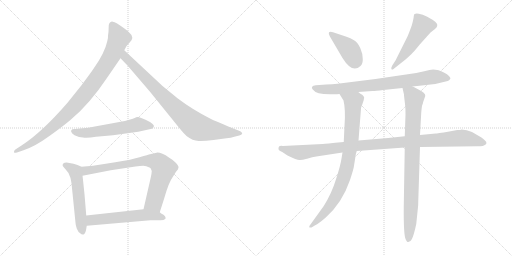
t = 0.00 s
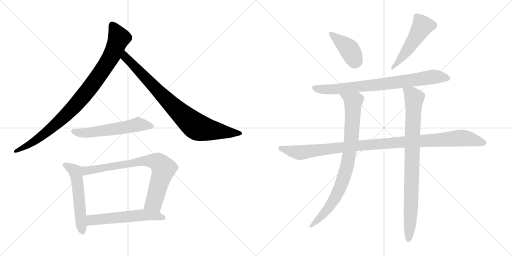
t = 2.03 s
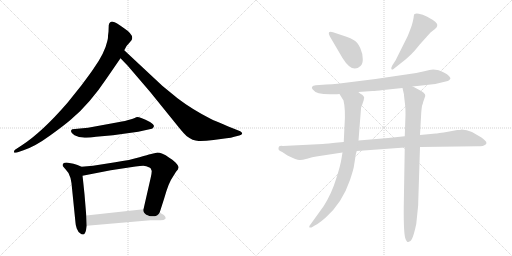
t = 4.05 s
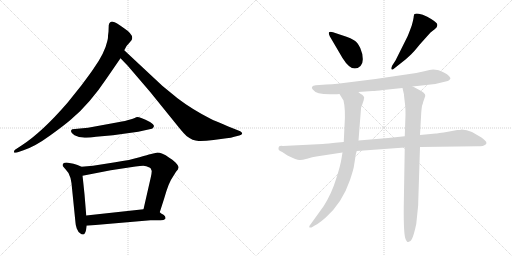
t = 6.08 s
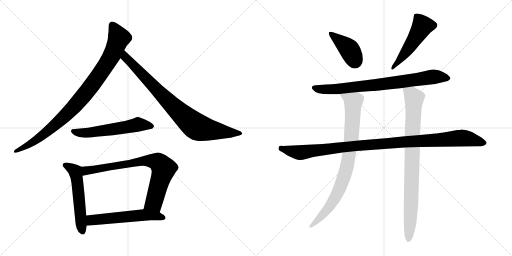
t = 8.11 s
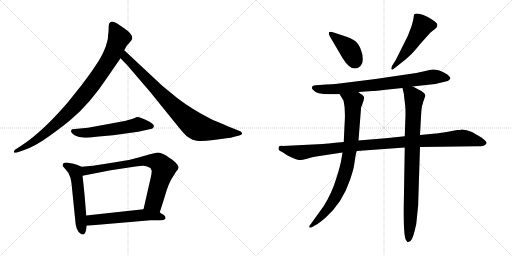
t = 10.13 s

The animated SVG that drew these frames (rendered in a browser with its animation timeline set to each time). Animation: 12 CSS @keyframes rules; one cycle of 10.13 s.

<svg version="1.1" viewBox="0 0 2048 1024" xmlns="http://www.w3.org/2000/svg">
  <g stroke="lightgray" stroke-dasharray="1,1" stroke-width="1" transform="scale(4, 4)">
    <line x1="0" y1="0" x2="256" y2="256"></line>
    <line x1="256" y1="0" x2="0" y2="256"></line>
    <line x1="128" y1="0" x2="128" y2="256"></line>
    <line x1="0" y1="128" x2="256" y2="128"></line>
    <line x1="256" y1="0" x2="512" y2="256"></line>
    <line x1="512" y1="0" x2="256" y2="256"></line>
    <line x1="384" y1="0" x2="384" y2="256"></line>
    <line x1="256" y1="128" x2="512" y2="128"></line>
  </g>
<g transform="scale(1, -1) translate(0, -850)">
   <style type="text/css">
    @keyframes keyframes0 {
      from {
       stroke: black;
       stroke-dashoffset: 941;
       stroke-width: 128;
       }
       75% {
       animation-timing-function: step-end;
       stroke: black;
       stroke-dashoffset: 0;
       stroke-width: 128;
       }
       to {
       stroke: black;
       stroke-width: 1024;
       }
       }
       #make-me-a-hanzi-animation-0 {
         animation: keyframes0 1.015788s both;
         animation-delay: 0.000000s;
         animation-timing-function: linear;
       }
    @keyframes keyframes1 {
      from {
       stroke: black;
       stroke-dashoffset: 849;
       stroke-width: 128;
       }
       73% {
       animation-timing-function: step-end;
       stroke: black;
       stroke-dashoffset: 0;
       stroke-width: 128;
       }
       to {
       stroke: black;
       stroke-width: 1024;
       }
       }
       #make-me-a-hanzi-animation-1 {
         animation: keyframes1 0.940918s both;
         animation-delay: 1.015788s;
         animation-timing-function: linear;
       }
    @keyframes keyframes2 {
      from {
       stroke: black;
       stroke-dashoffset: 567;
       stroke-width: 128;
       }
       65% {
       animation-timing-function: step-end;
       stroke: black;
       stroke-dashoffset: 0;
       stroke-width: 128;
       }
       to {
       stroke: black;
       stroke-width: 1024;
       }
       }
       #make-me-a-hanzi-animation-2 {
         animation: keyframes2 0.711426s both;
         animation-delay: 1.956706s;
         animation-timing-function: linear;
       }
    @keyframes keyframes3 {
      from {
       stroke: black;
       stroke-dashoffset: 548;
       stroke-width: 128;
       }
       64% {
       animation-timing-function: step-end;
       stroke: black;
       stroke-dashoffset: 0;
       stroke-width: 128;
       }
       to {
       stroke: black;
       stroke-width: 1024;
       }
       }
       #make-me-a-hanzi-animation-3 {
         animation: keyframes3 0.695964s both;
         animation-delay: 2.668132s;
         animation-timing-function: linear;
       }
    @keyframes keyframes4 {
      from {
       stroke: black;
       stroke-dashoffset: 774;
       stroke-width: 128;
       }
       72% {
       animation-timing-function: step-end;
       stroke: black;
       stroke-dashoffset: 0;
       stroke-width: 128;
       }
       to {
       stroke: black;
       stroke-width: 1024;
       }
       }
       #make-me-a-hanzi-animation-4 {
         animation: keyframes4 0.879883s both;
         animation-delay: 3.364096s;
         animation-timing-function: linear;
       }
    @keyframes keyframes5 {
      from {
       stroke: black;
       stroke-dashoffset: 566;
       stroke-width: 128;
       }
       65% {
       animation-timing-function: step-end;
       stroke: black;
       stroke-dashoffset: 0;
       stroke-width: 128;
       }
       to {
       stroke: black;
       stroke-width: 1024;
       }
       }
       #make-me-a-hanzi-animation-5 {
         animation: keyframes5 0.710612s both;
         animation-delay: 4.243979s;
         animation-timing-function: linear;
       }
    @keyframes keyframes6 {
      from {
       stroke: black;
       stroke-dashoffset: 408;
       stroke-width: 128;
       }
       57% {
       animation-timing-function: step-end;
       stroke: black;
       stroke-dashoffset: 0;
       stroke-width: 128;
       }
       to {
       stroke: black;
       stroke-width: 1024;
       }
       }
       #make-me-a-hanzi-animation-6 {
         animation: keyframes6 0.582031s both;
         animation-delay: 4.954591s;
         animation-timing-function: linear;
       }
    @keyframes keyframes7 {
      from {
       stroke: black;
       stroke-dashoffset: 513;
       stroke-width: 128;
       }
       63% {
       animation-timing-function: step-end;
       stroke: black;
       stroke-dashoffset: 0;
       stroke-width: 128;
       }
       to {
       stroke: black;
       stroke-width: 1024;
       }
       }
       #make-me-a-hanzi-animation-7 {
         animation: keyframes7 0.667480s both;
         animation-delay: 5.536622s;
         animation-timing-function: linear;
       }
    @keyframes keyframes8 {
      from {
       stroke: black;
       stroke-dashoffset: 794;
       stroke-width: 128;
       }
       72% {
       animation-timing-function: step-end;
       stroke: black;
       stroke-dashoffset: 0;
       stroke-width: 128;
       }
       to {
       stroke: black;
       stroke-width: 1024;
       }
       }
       #make-me-a-hanzi-animation-8 {
         animation: keyframes8 0.896159s both;
         animation-delay: 6.204102s;
         animation-timing-function: linear;
       }
    @keyframes keyframes9 {
      from {
       stroke: black;
       stroke-dashoffset: 1074;
       stroke-width: 128;
       }
       78% {
       animation-timing-function: step-end;
       stroke: black;
       stroke-dashoffset: 0;
       stroke-width: 128;
       }
       to {
       stroke: black;
       stroke-width: 1024;
       }
       }
       #make-me-a-hanzi-animation-9 {
         animation: keyframes9 1.124023s both;
         animation-delay: 7.100261s;
         animation-timing-function: linear;
       }
    @keyframes keyframes10 {
      from {
       stroke: black;
       stroke-dashoffset: 853;
       stroke-width: 128;
       }
       74% {
       animation-timing-function: step-end;
       stroke: black;
       stroke-dashoffset: 0;
       stroke-width: 128;
       }
       to {
       stroke: black;
       stroke-width: 1024;
       }
       }
       #make-me-a-hanzi-animation-10 {
         animation: keyframes10 0.944173s both;
         animation-delay: 8.224284s;
         animation-timing-function: linear;
       }
    @keyframes keyframes11 {
      from {
       stroke: black;
       stroke-dashoffset: 876;
       stroke-width: 128;
       }
       74% {
       animation-timing-function: step-end;
       stroke: black;
       stroke-dashoffset: 0;
       stroke-width: 128;
       }
       to {
       stroke: black;
       stroke-width: 1024;
       }
       }
       #make-me-a-hanzi-animation-11 {
         animation: keyframes11 0.962891s both;
         animation-delay: 9.168457s;
         animation-timing-function: linear;
       }
</style>
<path d="M 434.0 723.5 L 432.0 707.5 Q 433.0 700.5 429.0 685.5 Q 419.0 638.5 374.0 575.5 Q 367.0 564.5 326.0 509.5 L 270.0 439.5 Q 167.0 320.5 86.0 268.5 L 60.0 251.5 Q 55.0 247.5 56.0 241.5 Q 57.0 237.5 68.0 240.5 L 94.0 249.5 Q 140.0 264.5 199.0 307.5 Q 259.0 350.5 285.0 373.5 Q 359.0 435.5 427.0 537.5 L 482.0 617.5 L 497.0 649.5 L 503.0 660.5 Q 505.0 666.5 516.0 677.5 L 526.0 689.5 Q 539.0 709.5 495.0 738.5 Q 464.0 761.5 451.0 763.5 Q 438.0 764.5 435.0 749.5 L 434.0 723.5 Z" fill="lightgray"></path> 
<path d="M 482.0 617.5 L 510.0 588.5 L 600.0 483.5 L 714.0 342.5 Q 736.0 315.5 746.0 306.5 Q 771.0 287.5 794.0 286.5 Q 817.0 285.5 854.0 290.5 L 906.0 297.5 Q 925.0 298.5 937.0 303.5 L 957.0 308.5 Q 967.0 311.5 969.0 316.5 Q 969.0 320.5 961.0 325.5 L 931.0 337.5 Q 856.0 368.5 844.0 374.5 Q 769.0 412.5 710.0 457.5 L 649.0 507.5 L 497.0 649.5 C 475.0 669.5 461.0 639.5 482.0 617.5 Z" fill="lightgray"></path> 
<path d="M 528.0 374.5 L 517.0 371.5 Q 505.0 367.5 472.0 361.5 L 352.0 339.5 L 289.0 333.5 Q 276.0 325.5 298.0 309.5 L 316.0 302.5 L 332.0 300.5 Q 349.0 297.5 384.0 303.5 L 452.0 309.5 L 553.0 323.5 L 598.0 333.5 Q 610.0 334.5 612.0 338.5 L 615.0 343.5 Q 619.0 350.5 600.0 362.5 Q 554.0 385.5 545.0 381.5 Q 536.0 376.5 528.0 374.5 Z" fill="lightgray"></path> 
<path d="M 326.0 183.5 L 310.0 190.5 L 294.0 195.5 L 272.0 199.5 Q 258.0 200.5 253.0 196.5 Q 249.0 191.5 251.0 186.5 Q 257.0 178.5 262.0 173.5 Q 277.0 159.5 282.0 138.5 L 286.0 117.5 L 302.0 -40.5 Q 302.0 -48.5 307.0 -63.5 Q 313.0 -79.5 322.0 -83.5 Q 326.0 -88.5 333.0 -87.5 Q 340.0 -86.5 344.0 -70.5 L 347.0 -52.5 L 345.0 -11.5 L 338.0 73.5 Q 331.0 141.5 330.0 147.5 C 326.0 177.5 326.0 183.5 326.0 183.5 Z" fill="lightgray"></path> 
<path d="M 639.0 1.5 L 657.0 57.5 Q 675.0 121.5 691.0 142.5 L 704.0 163.5 Q 714.0 173.5 714.0 180.5 Q 715.0 187.5 702.0 200.5 Q 689.0 213.5 677.0 219.5 Q 644.0 241.5 626.0 239.5 L 600.0 233.5 Q 595.0 232.5 558.0 221.5 Q 522.0 210.5 461.0 201.5 L 372.0 187.5 L 326.0 183.5 C 296.0 180.5 301.0 141.5 330.0 147.5 L 443.0 169.5 L 542.0 184.5 Q 562.0 187.5 573.0 187.5 Q 584.0 187.5 600.0 179.5 L 603.0 176.5 L 607.0 166.5 Q 607.0 159.5 603.0 140.5 L 574.0 13.5 C 567.0 -15.5 630.0 -27.5 639.0 1.5 Z" fill="lightgray"></path> 
<path d="M 662.0 -24.5 L 662.0 -18.5 Q 662.0 -14.5 654.0 -8.5 Q 643.0 -2.5 639.0 1.5 C 617.0 18.5 604.0 16.5 574.0 13.5 L 345.0 -11.5 C 315.0 -14.5 317.0 -55.5 347.0 -52.5 L 602.0 -30.5 L 642.0 -30.5 Q 656.0 -30.5 662.0 -24.5 Z" fill="lightgray"></path> 
<path d="M 1319.0 705.5 L 1370.0 618.5 Q 1409.0 555.5 1442.0 586.5 Q 1452.0 595.5 1451.0 615.5 Q 1451.0 635.5 1441.0 658.5 Q 1431.0 680.5 1416.0 689.5 Q 1402.0 698.5 1386.0 703.5 L 1332.0 721.5 Q 1319.0 724.5 1316.0 721.5 Q 1313.0 717.5 1319.0 705.5 Z" fill="lightgray"></path> 
<path d="M 1582.0 608.5 L 1569.0 588.5 Q 1563.0 577.5 1566.0 573.5 Q 1569.0 569.5 1574.0 574.5 L 1622.0 612.5 Q 1639.0 627.5 1646.0 634.5 Q 1653.0 640.5 1679.0 672.5 L 1722.0 720.5 L 1740.0 734.5 Q 1749.0 741.5 1749.0 748.5 Q 1754.0 759.5 1709.0 783.5 Q 1690.0 794.5 1675.0 795.5 Q 1661.0 796.5 1658.0 794.5 Q 1656.0 792.5 1655.0 785.5 Q 1655.0 777.5 1647.0 748.5 Q 1633.0 710.5 1630.0 704.5 L 1582.0 608.5 Z" fill="lightgray"></path> 
<path d="M 1650.0 504.5 L 1741.0 514.5 L 1791.0 526.5 Q 1804.0 533.5 1801.0 539.5 Q 1799.0 545.5 1788.0 553.5 Q 1778.0 560.5 1765.0 565.5 Q 1752.0 570.5 1749.0 570.5 L 1733.0 572.5 Q 1721.0 571.5 1697.0 565.5 L 1665.0 558.5 L 1502.0 534.5 L 1350.0 515.5 Q 1330.0 512.5 1305.0 512.5 L 1263.0 509.5 Q 1240.0 506.5 1251.0 492.5 Q 1266.0 470.5 1336.0 473.5 Q 1350.0 473.5 1358.0 474.5 L 1433.0 482.5 L 1490.0 486.5 Q 1502.0 486.5 1533.0 490.5 L 1610.0 498.5 L 1650.0 504.5 Z" fill="lightgray"></path> 
<path d="M 1375.0 282.5 L 1341.0 279.5 Q 1336.0 279.5 1332.0 278.5 L 1315.0 276.5 Q 1299.0 276.5 1291.0 274.5 L 1131.0 266.5 Q 1117.0 267.5 1115.0 262.5 Q 1114.0 258.5 1114.0 254.5 Q 1114.0 249.5 1129.0 242.5 L 1150.0 228.5 Q 1188.0 210.5 1197.0 210.5 Q 1206.0 209.5 1228.0 215.5 Q 1251.0 223.5 1265.0 224.5 L 1370.0 240.5 L 1427.0 246.5 L 1619.0 260.5 L 1680.0 262.5 L 1910.0 265.5 Q 1916.0 264.5 1931.0 266.5 Q 1958.0 275.5 1937.0 291.5 Q 1927.0 301.5 1912.0 308.5 L 1888.0 322.5 Q 1867.0 332.5 1846.0 332.5 Q 1843.0 330.5 1829.0 330.5 L 1797.0 324.5 Q 1746.0 316.5 1743.0 316.5 L 1680.0 310.5 L 1619.0 305.5 L 1553.0 298.5 L 1434.0 288.5 L 1375.0 282.5 Z" fill="lightgray"></path> 
<path d="M 1358.0 474.5 L 1374.0 448.5 Q 1383.0 412.5 1378.0 347.5 L 1375.0 282.5 L 1370.0 240.5 L 1366.0 216.5 Q 1362.0 188.5 1344.0 133.5 Q 1327.0 77.5 1295.0 26.5 L 1244.0 -44.5 Q 1237.0 -53.5 1237.0 -55.5 Q 1236.0 -62.5 1246.0 -59.5 L 1259.0 -51.5 Q 1277.0 -42.5 1303.0 -19.5 Q 1369.0 39.5 1400.0 130.5 Q 1415.0 176.5 1416.0 187.5 L 1421.0 219.5 Q 1424.0 239.5 1427.0 246.5 L 1434.0 288.5 L 1444.0 416.5 Q 1444.0 421.5 1448.0 429.5 L 1455.0 450.5 Q 1455.0 456.5 1457.0 458.5 Q 1457.0 464.5 1449.0 471.5 Q 1445.0 472.5 1433.0 482.5 C 1408.0 499.5 1342.0 500.5 1358.0 474.5 Z" fill="lightgray"></path> 
<path d="M 1680.0 310.5 L 1685.0 400.5 Q 1687.0 424.5 1689.0 430.5 Q 1692.0 436.5 1692.0 440.5 L 1701.0 466.5 Q 1704.0 478.5 1670.0 494.5 Q 1654.0 503.5 1650.0 504.5 C 1623.0 517.5 1603.0 527.5 1610.0 498.5 L 1615.0 476.5 Q 1616.0 476.5 1616.0 468.5 L 1621.0 425.5 Q 1622.0 415.5 1622.0 391.5 L 1619.0 305.5 L 1619.0 260.5 L 1615.0 24.5 Q 1614.0 -91.5 1623.0 -107.5 Q 1626.0 -113.5 1630.0 -117.5 Q 1640.0 -120.5 1647.0 -106.5 Q 1655.0 -92.5 1665.0 -45.5 L 1672.0 22.5 Q 1673.0 29.5 1673.0 44.5 L 1680.0 262.5 L 1680.0 310.5 Z" fill="lightgray"></path> 
      <clipPath id="make-me-a-hanzi-clip-0">
      <path d="M 434.0 723.5 L 432.0 707.5 Q 433.0 700.5 429.0 685.5 Q 419.0 638.5 374.0 575.5 Q 367.0 564.5 326.0 509.5 L 270.0 439.5 Q 167.0 320.5 86.0 268.5 L 60.0 251.5 Q 55.0 247.5 56.0 241.5 Q 57.0 237.5 68.0 240.5 L 94.0 249.5 Q 140.0 264.5 199.0 307.5 Q 259.0 350.5 285.0 373.5 Q 359.0 435.5 427.0 537.5 L 482.0 617.5 L 497.0 649.5 L 503.0 660.5 Q 505.0 666.5 516.0 677.5 L 526.0 689.5 Q 539.0 709.5 495.0 738.5 Q 464.0 761.5 451.0 763.5 Q 438.0 764.5 435.0 749.5 L 434.0 723.5 Z" fill="lightgray"></path>
      </clipPath>
      <path clip-path="url(#make-me-a-hanzi-clip-0)" d="M 449.0 749.5 L 476.0 698.5 L 449.0 631.5 L 367.0 508.5 L 282.0 408.5 L 211.0 341.5 L 130.0 280.5 L 62.0 244.5 " fill="none" id="make-me-a-hanzi-animation-0" stroke-dasharray="813 1626" stroke-linecap="round"></path>

      <clipPath id="make-me-a-hanzi-clip-1">
      <path d="M 482.0 617.5 L 510.0 588.5 L 600.0 483.5 L 714.0 342.5 Q 736.0 315.5 746.0 306.5 Q 771.0 287.5 794.0 286.5 Q 817.0 285.5 854.0 290.5 L 906.0 297.5 Q 925.0 298.5 937.0 303.5 L 957.0 308.5 Q 967.0 311.5 969.0 316.5 Q 969.0 320.5 961.0 325.5 L 931.0 337.5 Q 856.0 368.5 844.0 374.5 Q 769.0 412.5 710.0 457.5 L 649.0 507.5 L 497.0 649.5 C 475.0 669.5 461.0 639.5 482.0 617.5 Z" fill="lightgray"></path>
      </clipPath>
      <path clip-path="url(#make-me-a-hanzi-clip-1)" d="M 500.0 641.5 L 508.0 614.5 L 689.0 428.5 L 782.0 346.5 L 828.0 332.5 L 960.0 316.5 " fill="none" id="make-me-a-hanzi-animation-1" stroke-dasharray="721 1442" stroke-linecap="round"></path>

      <clipPath id="make-me-a-hanzi-clip-2">
      <path d="M 528.0 374.5 L 517.0 371.5 Q 505.0 367.5 472.0 361.5 L 352.0 339.5 L 289.0 333.5 Q 276.0 325.5 298.0 309.5 L 316.0 302.5 L 332.0 300.5 Q 349.0 297.5 384.0 303.5 L 452.0 309.5 L 553.0 323.5 L 598.0 333.5 Q 610.0 334.5 612.0 338.5 L 615.0 343.5 Q 619.0 350.5 600.0 362.5 Q 554.0 385.5 545.0 381.5 Q 536.0 376.5 528.0 374.5 Z" fill="lightgray"></path>
      </clipPath>
      <path clip-path="url(#make-me-a-hanzi-clip-2)" d="M 298.0 323.5 L 359.0 319.5 L 551.0 352.5 L 606.0 345.5 " fill="none" id="make-me-a-hanzi-animation-2" stroke-dasharray="439 878" stroke-linecap="round"></path>

      <clipPath id="make-me-a-hanzi-clip-3">
      <path d="M 326.0 183.5 L 310.0 190.5 L 294.0 195.5 L 272.0 199.5 Q 258.0 200.5 253.0 196.5 Q 249.0 191.5 251.0 186.5 Q 257.0 178.5 262.0 173.5 Q 277.0 159.5 282.0 138.5 L 286.0 117.5 L 302.0 -40.5 Q 302.0 -48.5 307.0 -63.5 Q 313.0 -79.5 322.0 -83.5 Q 326.0 -88.5 333.0 -87.5 Q 340.0 -86.5 344.0 -70.5 L 347.0 -52.5 L 345.0 -11.5 L 338.0 73.5 Q 331.0 141.5 330.0 147.5 C 326.0 177.5 326.0 183.5 326.0 183.5 Z" fill="lightgray"></path>
      </clipPath>
      <path clip-path="url(#make-me-a-hanzi-clip-3)" d="M 260.0 189.5 L 302.0 162.5 L 330.0 -77.5 " fill="none" id="make-me-a-hanzi-animation-3" stroke-dasharray="420 840" stroke-linecap="round"></path>

      <clipPath id="make-me-a-hanzi-clip-4">
      <path d="M 639.0 1.5 L 657.0 57.5 Q 675.0 121.5 691.0 142.5 L 704.0 163.5 Q 714.0 173.5 714.0 180.5 Q 715.0 187.5 702.0 200.5 Q 689.0 213.5 677.0 219.5 Q 644.0 241.5 626.0 239.5 L 600.0 233.5 Q 595.0 232.5 558.0 221.5 Q 522.0 210.5 461.0 201.5 L 372.0 187.5 L 326.0 183.5 C 296.0 180.5 301.0 141.5 330.0 147.5 L 443.0 169.5 L 542.0 184.5 Q 562.0 187.5 573.0 187.5 Q 584.0 187.5 600.0 179.5 L 603.0 176.5 L 607.0 166.5 Q 607.0 159.5 603.0 140.5 L 574.0 13.5 C 567.0 -15.5 630.0 -27.5 639.0 1.5 Z" fill="lightgray"></path>
      </clipPath>
      <path clip-path="url(#make-me-a-hanzi-clip-4)" d="M 336.0 154.5 L 350.0 169.5 L 573.0 208.5 L 631.0 201.5 L 654.0 172.5 L 618.0 46.5 L 582.0 19.5 " fill="none" id="make-me-a-hanzi-animation-4" stroke-dasharray="646 1292" stroke-linecap="round"></path>

      <clipPath id="make-me-a-hanzi-clip-5">
      <path d="M 662.0 -24.5 L 662.0 -18.5 Q 662.0 -14.5 654.0 -8.5 Q 643.0 -2.5 639.0 1.5 C 617.0 18.5 604.0 16.5 574.0 13.5 L 345.0 -11.5 C 315.0 -14.5 317.0 -55.5 347.0 -52.5 L 602.0 -30.5 L 642.0 -30.5 Q 656.0 -30.5 662.0 -24.5 Z" fill="lightgray"></path>
      </clipPath>
      <path clip-path="url(#make-me-a-hanzi-clip-5)" d="M 354.0 -45.5 L 369.0 -29.5 L 569.0 -9.5 L 616.0 -11.5 L 655.0 -21.5 " fill="none" id="make-me-a-hanzi-animation-5" stroke-dasharray="438 876" stroke-linecap="round"></path>

      <clipPath id="make-me-a-hanzi-clip-6">
      <path d="M 1319.0 705.5 L 1370.0 618.5 Q 1409.0 555.5 1442.0 586.5 Q 1452.0 595.5 1451.0 615.5 Q 1451.0 635.5 1441.0 658.5 Q 1431.0 680.5 1416.0 689.5 Q 1402.0 698.5 1386.0 703.5 L 1332.0 721.5 Q 1319.0 724.5 1316.0 721.5 Q 1313.0 717.5 1319.0 705.5 Z" fill="lightgray"></path>
      </clipPath>
      <path clip-path="url(#make-me-a-hanzi-clip-6)" d="M 1320.0 717.5 L 1398.0 651.5 L 1419.0 606.5 " fill="none" id="make-me-a-hanzi-animation-6" stroke-dasharray="280 560" stroke-linecap="round"></path>

      <clipPath id="make-me-a-hanzi-clip-7">
      <path d="M 1582.0 608.5 L 1569.0 588.5 Q 1563.0 577.5 1566.0 573.5 Q 1569.0 569.5 1574.0 574.5 L 1622.0 612.5 Q 1639.0 627.5 1646.0 634.5 Q 1653.0 640.5 1679.0 672.5 L 1722.0 720.5 L 1740.0 734.5 Q 1749.0 741.5 1749.0 748.5 Q 1754.0 759.5 1709.0 783.5 Q 1690.0 794.5 1675.0 795.5 Q 1661.0 796.5 1658.0 794.5 Q 1656.0 792.5 1655.0 785.5 Q 1655.0 777.5 1647.0 748.5 Q 1633.0 710.5 1630.0 704.5 L 1582.0 608.5 Z" fill="lightgray"></path>
      </clipPath>
      <path clip-path="url(#make-me-a-hanzi-clip-7)" d="M 1662.0 788.5 L 1687.0 754.5 L 1688.0 742.5 L 1632.0 653.5 L 1577.0 583.5 L 1569.0 580.5 " fill="none" id="make-me-a-hanzi-animation-7" stroke-dasharray="385 770" stroke-linecap="round"></path>

      <clipPath id="make-me-a-hanzi-clip-8">
      <path d="M 1650.0 504.5 L 1741.0 514.5 L 1791.0 526.5 Q 1804.0 533.5 1801.0 539.5 Q 1799.0 545.5 1788.0 553.5 Q 1778.0 560.5 1765.0 565.5 Q 1752.0 570.5 1749.0 570.5 L 1733.0 572.5 Q 1721.0 571.5 1697.0 565.5 L 1665.0 558.5 L 1502.0 534.5 L 1350.0 515.5 Q 1330.0 512.5 1305.0 512.5 L 1263.0 509.5 Q 1240.0 506.5 1251.0 492.5 Q 1266.0 470.5 1336.0 473.5 Q 1350.0 473.5 1358.0 474.5 L 1433.0 482.5 L 1490.0 486.5 Q 1502.0 486.5 1533.0 490.5 L 1610.0 498.5 L 1650.0 504.5 Z" fill="lightgray"></path>
      </clipPath>
      <path clip-path="url(#make-me-a-hanzi-clip-8)" d="M 1258.0 500.5 L 1278.0 493.5 L 1325.0 491.5 L 1730.0 542.5 L 1791.0 537.5 " fill="none" id="make-me-a-hanzi-animation-8" stroke-dasharray="666 1332" stroke-linecap="round"></path>

      <clipPath id="make-me-a-hanzi-clip-9">
      <path d="M 1375.0 282.5 L 1341.0 279.5 Q 1336.0 279.5 1332.0 278.5 L 1315.0 276.5 Q 1299.0 276.5 1291.0 274.5 L 1131.0 266.5 Q 1117.0 267.5 1115.0 262.5 Q 1114.0 258.5 1114.0 254.5 Q 1114.0 249.5 1129.0 242.5 L 1150.0 228.5 Q 1188.0 210.5 1197.0 210.5 Q 1206.0 209.5 1228.0 215.5 Q 1251.0 223.5 1265.0 224.5 L 1370.0 240.5 L 1427.0 246.5 L 1619.0 260.5 L 1680.0 262.5 L 1910.0 265.5 Q 1916.0 264.5 1931.0 266.5 Q 1958.0 275.5 1937.0 291.5 Q 1927.0 301.5 1912.0 308.5 L 1888.0 322.5 Q 1867.0 332.5 1846.0 332.5 Q 1843.0 330.5 1829.0 330.5 L 1797.0 324.5 Q 1746.0 316.5 1743.0 316.5 L 1680.0 310.5 L 1619.0 305.5 L 1553.0 298.5 L 1434.0 288.5 L 1375.0 282.5 Z" fill="lightgray"></path>
      </clipPath>
      <path clip-path="url(#make-me-a-hanzi-clip-9)" d="M 1122.0 257.5 L 1201.0 240.5 L 1443.0 269.5 L 1851.0 298.5 L 1933.0 279.5 " fill="none" id="make-me-a-hanzi-animation-9" stroke-dasharray="946 1892" stroke-linecap="round"></path>

      <clipPath id="make-me-a-hanzi-clip-10">
      <path d="M 1358.0 474.5 L 1374.0 448.5 Q 1383.0 412.5 1378.0 347.5 L 1375.0 282.5 L 1370.0 240.5 L 1366.0 216.5 Q 1362.0 188.5 1344.0 133.5 Q 1327.0 77.5 1295.0 26.5 L 1244.0 -44.5 Q 1237.0 -53.5 1237.0 -55.5 Q 1236.0 -62.5 1246.0 -59.5 L 1259.0 -51.5 Q 1277.0 -42.5 1303.0 -19.5 Q 1369.0 39.5 1400.0 130.5 Q 1415.0 176.5 1416.0 187.5 L 1421.0 219.5 Q 1424.0 239.5 1427.0 246.5 L 1434.0 288.5 L 1444.0 416.5 Q 1444.0 421.5 1448.0 429.5 L 1455.0 450.5 Q 1455.0 456.5 1457.0 458.5 Q 1457.0 464.5 1449.0 471.5 Q 1445.0 472.5 1433.0 482.5 C 1408.0 499.5 1342.0 500.5 1358.0 474.5 Z" fill="lightgray"></path>
      </clipPath>
      <path clip-path="url(#make-me-a-hanzi-clip-10)" d="M 1366.0 470.5 L 1413.0 443.5 L 1406.0 297.5 L 1389.0 188.5 L 1367.0 118.5 L 1338.0 53.5 L 1306.0 8.5 L 1244.0 -52.5 " fill="none" id="make-me-a-hanzi-animation-10" stroke-dasharray="725 1450" stroke-linecap="round"></path>

      <clipPath id="make-me-a-hanzi-clip-11">
      <path d="M 1680.0 310.5 L 1685.0 400.5 Q 1687.0 424.5 1689.0 430.5 Q 1692.0 436.5 1692.0 440.5 L 1701.0 466.5 Q 1704.0 478.5 1670.0 494.5 Q 1654.0 503.5 1650.0 504.5 C 1623.0 517.5 1603.0 527.5 1610.0 498.5 L 1615.0 476.5 Q 1616.0 476.5 1616.0 468.5 L 1621.0 425.5 Q 1622.0 415.5 1622.0 391.5 L 1619.0 305.5 L 1619.0 260.5 L 1615.0 24.5 Q 1614.0 -91.5 1623.0 -107.5 Q 1626.0 -113.5 1630.0 -117.5 Q 1640.0 -120.5 1647.0 -106.5 Q 1655.0 -92.5 1665.0 -45.5 L 1672.0 22.5 Q 1673.0 29.5 1673.0 44.5 L 1680.0 262.5 L 1680.0 310.5 Z" fill="lightgray"></path>
      </clipPath>
      <path clip-path="url(#make-me-a-hanzi-clip-11)" d="M 1617.0 494.5 L 1657.0 457.5 L 1642.0 -22.5 L 1633.0 -107.5 " fill="none" id="make-me-a-hanzi-animation-11" stroke-dasharray="748 1496" stroke-linecap="round"></path>

</g>
</svg>
